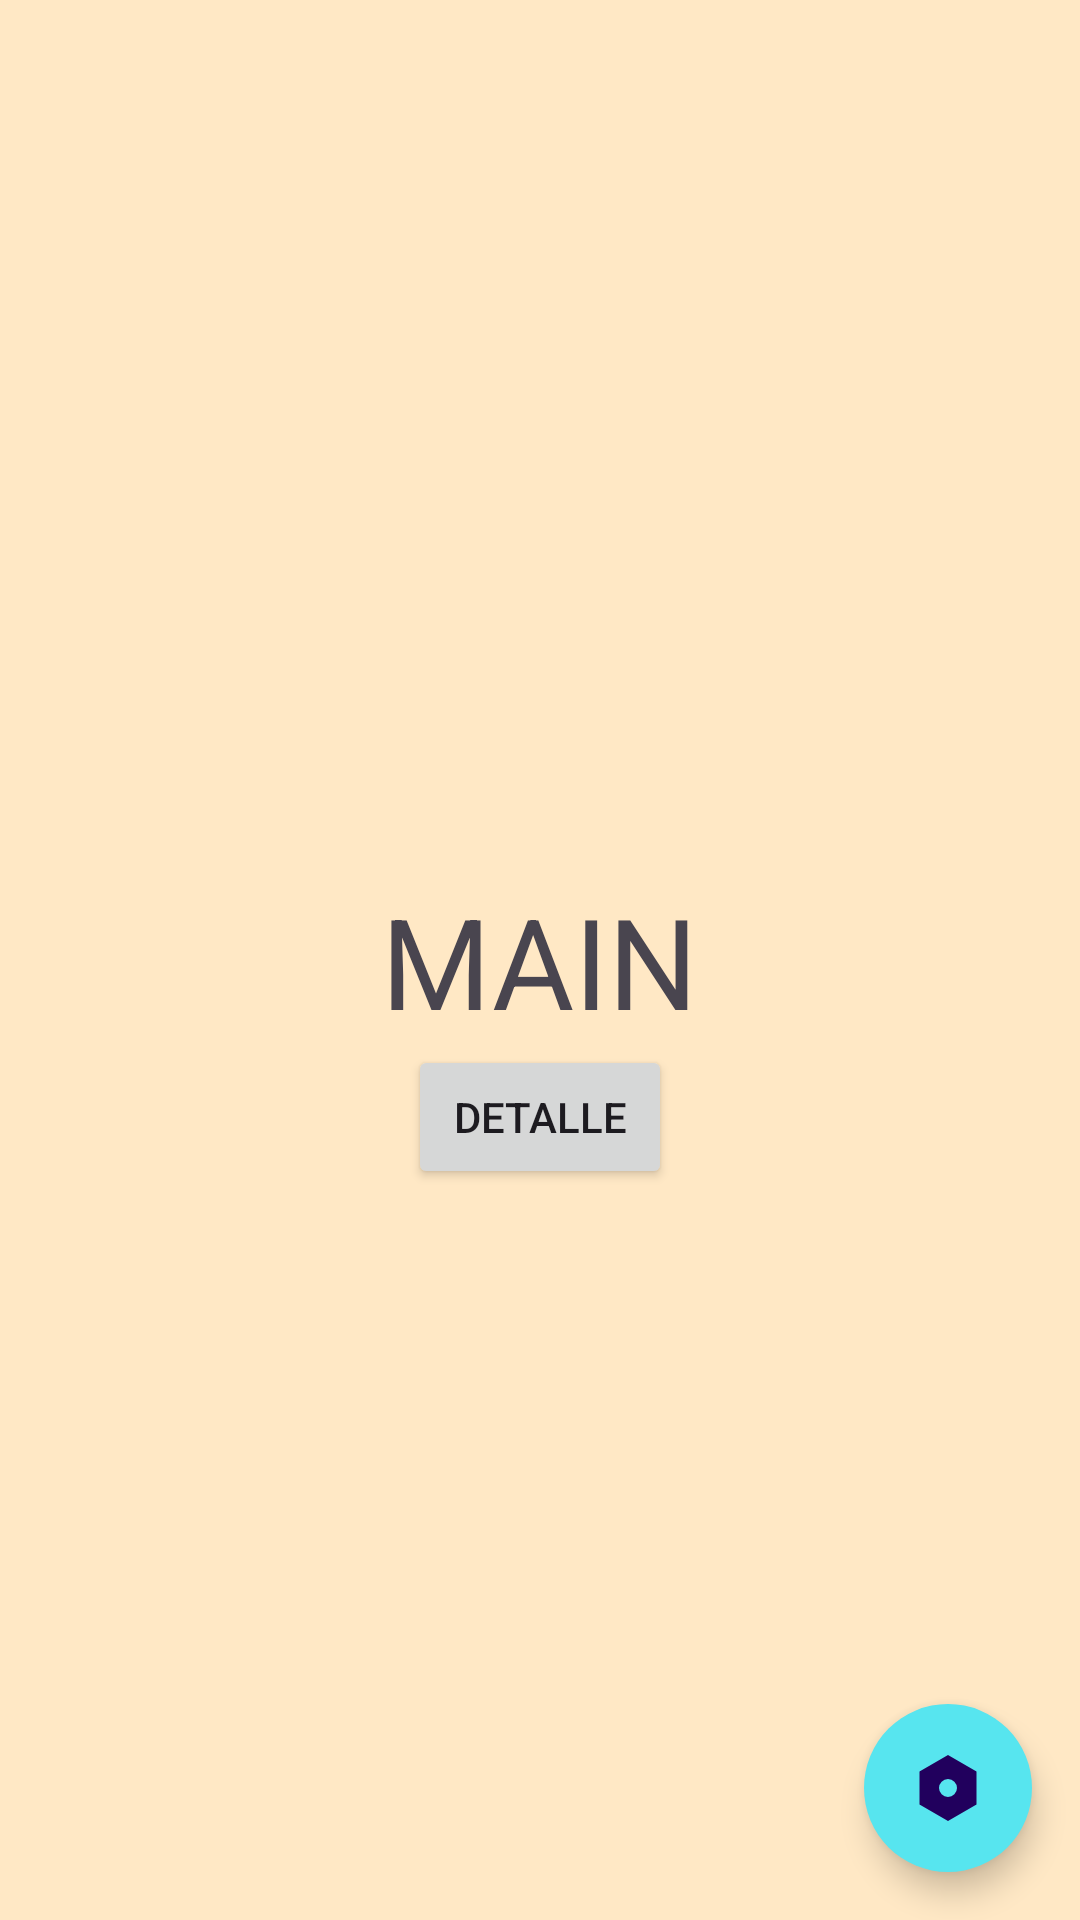

The Android layout XML behind this screen, and the referenced resources:
<!-- AndroidManifest.xml: application theme Base.Theme.Sprint4 -->
<!-- res/layout/fragment_main.xml -->
<?xml version="1.0" encoding="utf-8"?>
<FrameLayout xmlns:android="http://schemas.android.com/apk/res/android"
    xmlns:tools="http://schemas.android.com/tools"
    android:layout_width="match_parent"
    android:layout_height="match_parent"
    xmlns:app="http://schemas.android.com/apk/res-auto"
    tools:context=".presentation.MainFragment">

    <androidx.constraintlayout.widget.ConstraintLayout
        android:layout_width="match_parent"
        android:layout_height="match_parent">

        <TextView
            android:id="@+id/tvMain"
            android:layout_width="wrap_content"
            android:layout_height="wrap_content"
            app:layout_constraintTop_toTopOf="parent"
            app:layout_constraintStart_toStartOf="parent"
            app:layout_constraintEnd_toEndOf="parent"
            app:layout_constraintBottom_toBottomOf="parent"
            android:text="MAIN"
            android:textSize="42sp"/>

        <Button
            android:id="@+id/btnNavigateToDetail"
            android:layout_width="wrap_content"
            android:layout_height="wrap_content"
            app:layout_constraintTop_toBottomOf="@id/tvMain"
            app:layout_constraintEnd_toEndOf="parent"
            app:layout_constraintStart_toStartOf="parent"
            android:text="DETALLE" />

        <com.google.android.material.floatingactionbutton.FloatingActionButton
            android:id="@+id/fabAddContact"
            android:layout_width="wrap_content"
            android:layout_height="wrap_content"
            app:layout_constraintBottom_toBottomOf="parent"
            app:layout_constraintEnd_toEndOf="parent"
            android:src="@drawable/ic_settings"
            android:layout_margin="16dp"
            android:contentDescription="TODO" />

    </androidx.constraintlayout.widget.ConstraintLayout>

</FrameLayout>
<!-- resources referenced by this layout -->
<resources>
  <!-- drawable ic_settings (drawable) -->
  <vector xmlns:android="http://schemas.android.com/apk/res/android" android:height="24dp" android:viewportHeight="24" android:viewportWidth="24" android:width="24dp">
        
      <path android:fillColor="@color/colorOnSecondary" android:pathData="m12,1l9.5,5.5v11L12,23l-9.5,-5.5v-11zM12,15a3,3 0,1 0,0 -6a3,3 0,0 0,0 6"/>
      
  </vector>
  <style name="Base.Theme.Sprint4" parent="Theme.Material3.DayNight.NoActionBar">
          <item name="colorPrimary">@color/colorPrimary</item>
          <item name="colorPrimaryDark">@color/colorPrimaryVariant</item>
          <item name="colorOnPrimary">@color/colorOnPrimary</item>
  
          <item name="toolbarStyle">@style/toolbarStyle</item>
          <item name="bottomNavigationStyle">@style/BottomBarNavigationStyle</item>
  
          <item name="colorSecondary">@color/colorSecondary</item>
          <item name="colorOnSecondary">@color/colorOnSecondary</item>
  
          <item name="colorError">@color/colorError</item>
          <item name="colorOnError">@color/colorOnError</item>
  
          <item name="android:colorBackground">@color/colorBackground</item>
          <item name="colorOnBackground">@color/colorOnBackground</item>
  
          <item name="colorSurface">@color/colorError</item>
          <item name="colorOnSurface">@color/colorOnSurface</item>
  
          <item name="android:statusBarColor">@color/colorPrimaryVariant</item>
          <item name="android:navigationBarColor">@color/colorPrimaryVariant</item>
  
          <item name="floatingActionButtonStyle">@style/floatingActionButtonStyle</item>
  
      </style>
  <color name="colorOnSecondary">#545454</color>
  <color name="colorPrimary">#E69834</color>
  <color name="colorPrimaryVariant">#B77929</color>
  <color name="colorOnPrimary">#FFFFFF</color>
  <style name="toolbarStyle" parent="@style/Widget.MaterialComponents.Toolbar">
          <item name="titleTextColor">@color/white</item>
          <item name="subtitleTextColor">@color/white</item>
          <item name="android:background">@color/colorPrimary</item>    <item name="android:theme">@style/ThemeOverlay.MyApp.ActionBar</item>
      </style>
  <style name="BottomBarNavigationStyle" parent="@style/Widget.MaterialComponents.BottomNavigationView">
          <item name="itemIconTint">@color/bottom_bar_selector</item>
          <item name="itemTextColor">@color/bottom_bar_selector</item>
          <item name="backgroundTint">@color/colorPrimary</item>
      </style>
  <color name="colorSecondary">#57E5EF</color>
  <color name="colorError">#B00020</color>
  <color name="colorOnError">#FFFFFF</color>
  <color name="colorBackground">#FFE8C5</color>
  <color name="colorOnBackground">#000000</color>
  <color name="colorOnSurface">#000000</color>
  <style name="floatingActionButtonStyle" parent="@style/Widget.Material3.FloatingActionButton.Primary">
          <item name="backgroundTint">@color/colorSecondary</item>
          <item name="shapeAppearanceOverlay">@style/shapeRounded</item>
          <item name="fabSize">normal</item>
          <item name="iconSize">24dp</item>
      </style>
  <color name="white">#FFFFFFFF</color>
  <style name="ThemeOverlay.MyApp.ActionBar" parent="ThemeOverlay.MaterialComponents.ActionBar">
          <item name="colorControlNormal">@color/white</item>
          <item name="colorControlActivated">@color/white</item>
      </style>
  <style name="shapeRounded">
          <item name="cornerFamily">rounded</item>
          <item name="cornerSize">50%</item>
      </style>
</resources>
